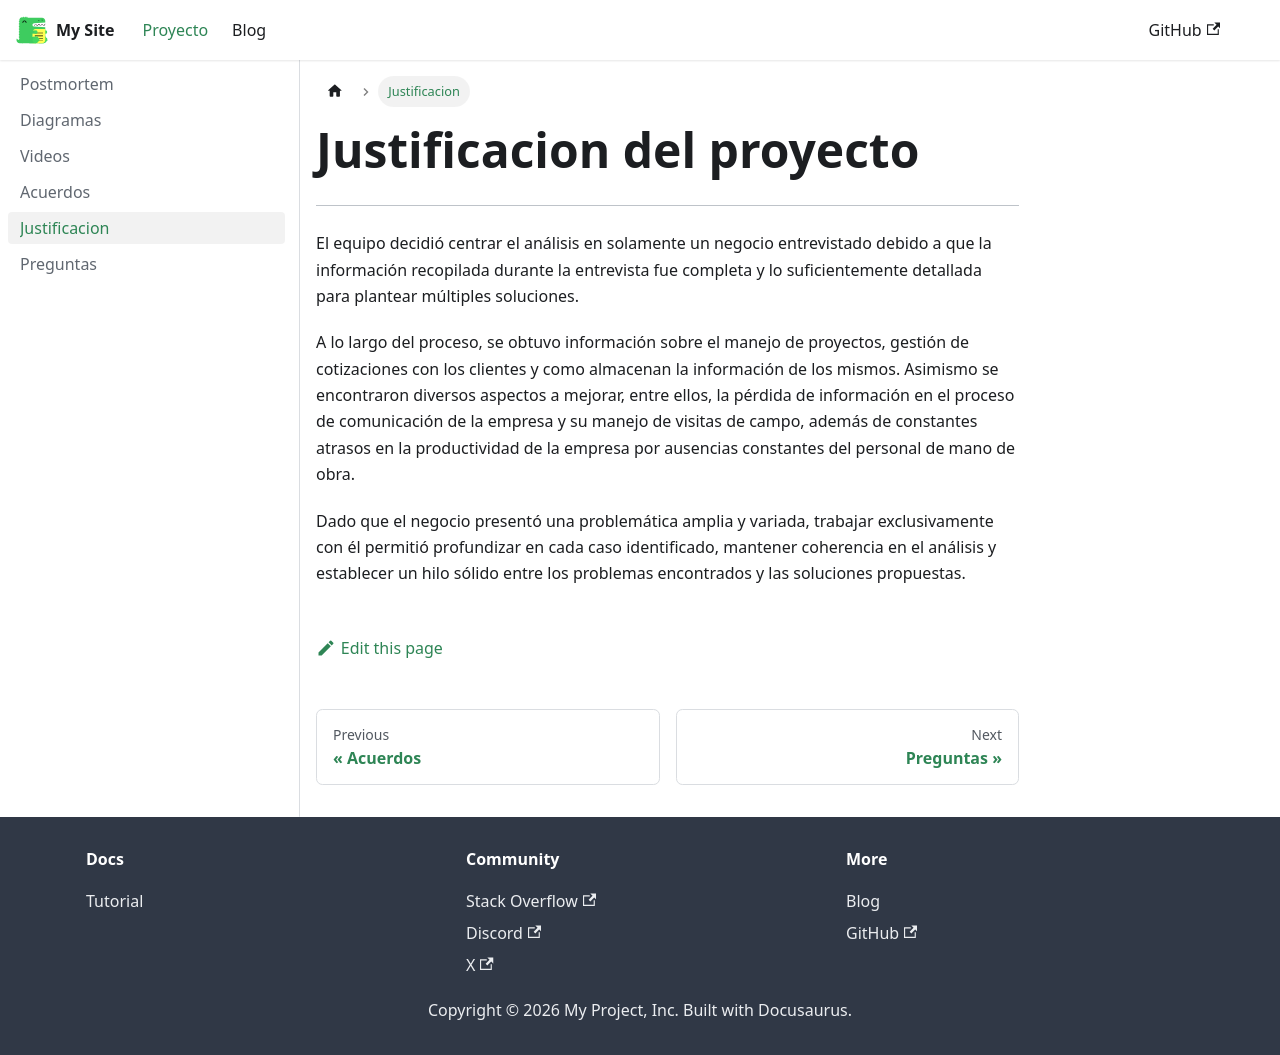

repository: larias-1302/proyecto-docusaurus · page: docs/justificacion/index.html · generator: docusaurus

---
id: justificacion
title: Justificacion del proyecto
sidebar_label: Justificacion
---

---

El equipo decidió centrar el análisis en solamente un negocio entrevistado debido a que la información recopilada durante la entrevista fue completa y lo suficientemente detallada para plantear múltiples soluciones.

A lo largo del proceso, se obtuvo información sobre el manejo de proyectos, gestión de cotizaciones con los clientes y como almacenan la información de los mismos. Asimismo se encontraron diversos aspectos a mejorar, entre ellos, la pérdida de información en el proceso de comunicación de la empresa y su manejo de visitas de campo, además de constantes atrasos en la productividad de la empresa por ausencias constantes del personal de mano de obra.

Dado que el negocio presentó una problemática amplia y variada, trabajar exclusivamente con él permitió profundizar en cada caso identificado, mantener coherencia en el análisis y establecer un hilo sólido entre los problemas encontrados y las soluciones propuestas.
